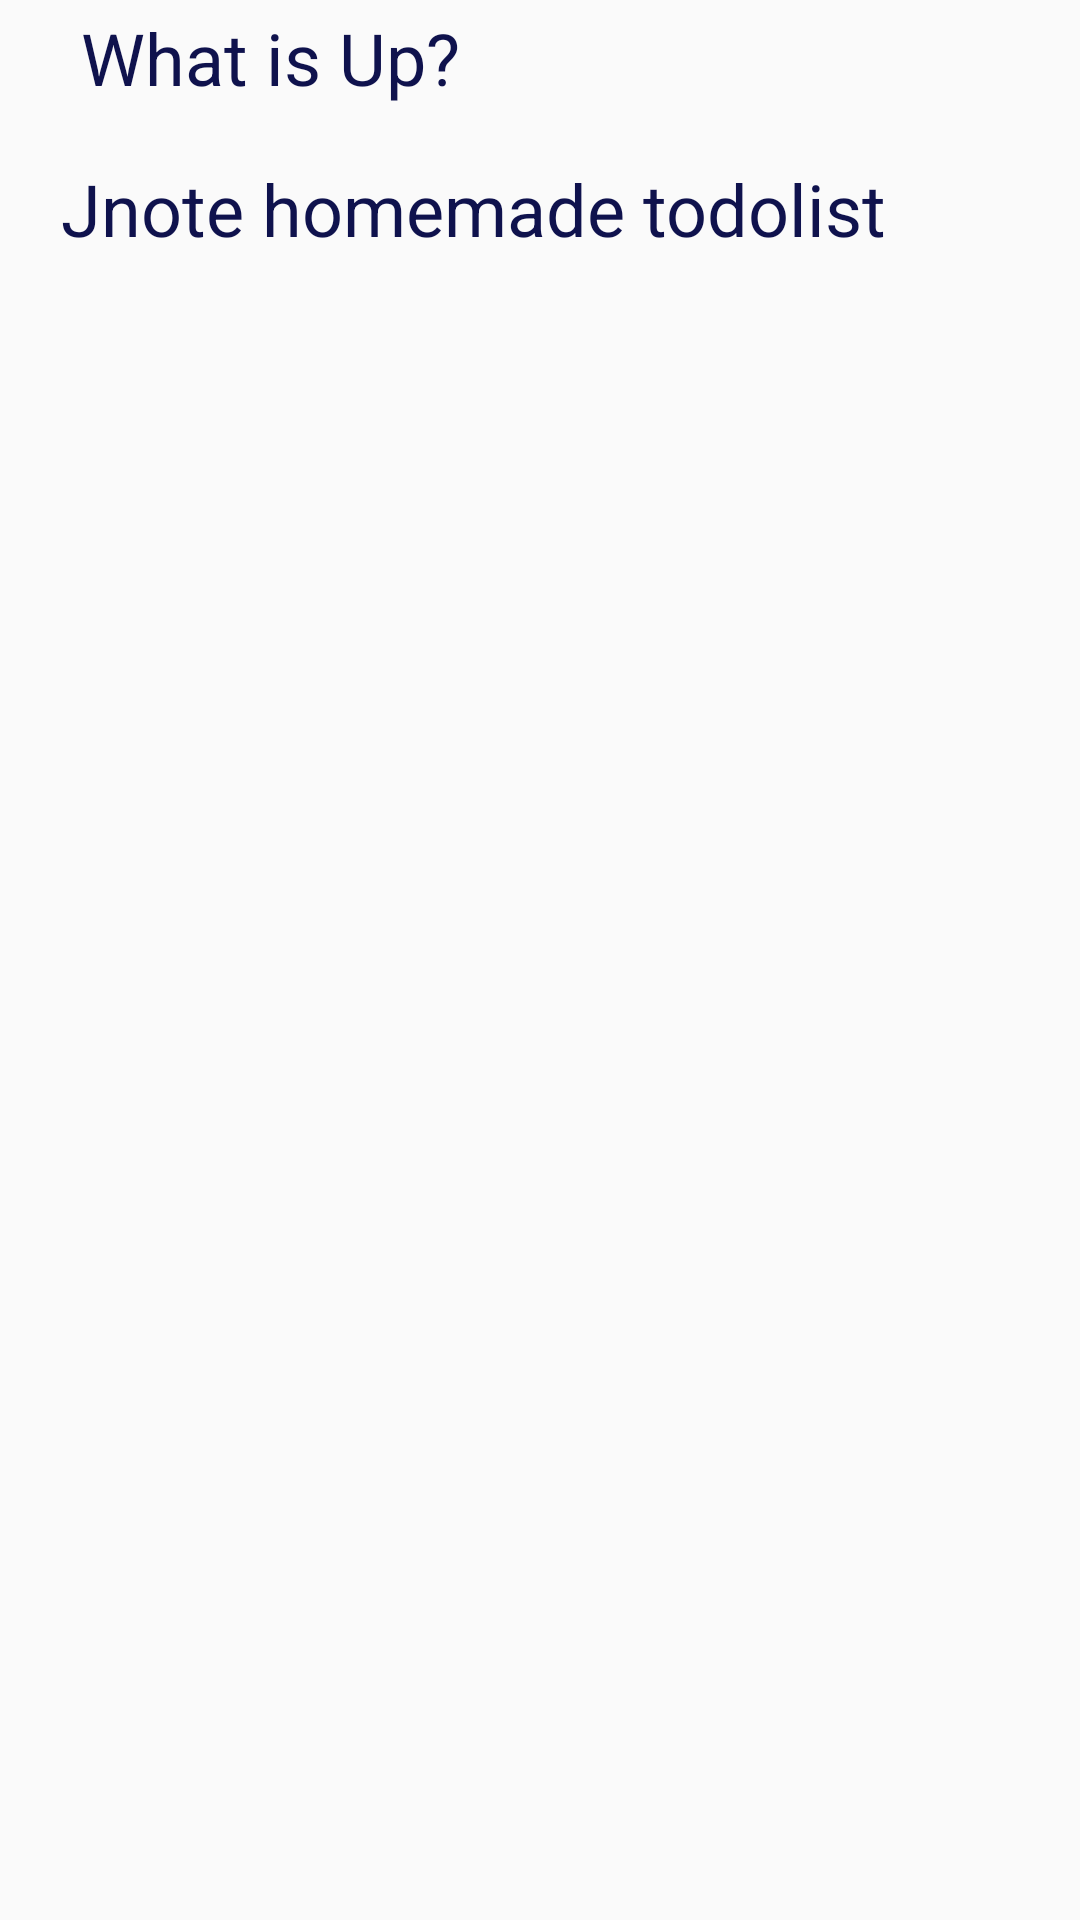

Reconstruct the res/layout file that produces this screen, plus the resources it refers to.
<!-- AndroidManifest.xml: application theme Theme.Jnote -->
<!-- res/layout/activity_splashscreen.xml -->
<?xml version="1.0" encoding="utf-8"?>
<androidx.constraintlayout.widget.ConstraintLayout xmlns:android="http://schemas.android.com/apk/res/android"
    xmlns:app="http://schemas.android.com/apk/res-auto"
    xmlns:tools="http://schemas.android.com/tools"
    android:layout_width="match_parent"
    android:layout_height="match_parent"
    tools:context=".splashscreen">

    <TextView
        android:layout_width="wrap_content"
        android:layout_height="wrap_content"
        android:layout_marginBottom="18dp"
        android:text="What is Up?"
        android:textColor="#0F124D"
        android:textSize="24sp"
        app:layout_constraintBottom_toTopOf="@+id/subtitle"
        app:layout_constraintEnd_toEndOf="parent"
        app:layout_constraintHorizontal_bias="0.115"
        app:layout_constraintStart_toStartOf="parent"
        app:layout_constraintTop_toTopOf="parent"
        app:layout_constraintVertical_bias="1.0" />

    <TextView
        android:id="@+id/subtitle"
        android:layout_width="wrap_content"
        android:layout_height="wrap_content"
        android:text="Jnote homemade todolist"
        android:textColor="#0F124D"
        android:textSize="24sp"
        app:layout_constraintBottom_toBottomOf="parent"
        app:layout_constraintEnd_toEndOf="parent"
        app:layout_constraintHorizontal_bias="0.242"
        app:layout_constraintStart_toStartOf="parent"
        app:layout_constraintTop_toTopOf="parent"
        app:layout_constraintVertical_bias="0.088" />

    <LinearLayout
        android:id="@+id/linearLayout"
        android:layout_width="wrap_content"
        android:layout_height="wrap_content"
        android:layout_marginStart="24dp"
        android:layout_marginTop="6dp"
        android:layout_marginEnd="24dp"
        android:background="@drawable/bgitem"
        android:orientation="horizontal"
        app:layout_constraintBottom_toBottomOf="parent"
        app:layout_constraintEnd_toEndOf="parent"
        app:layout_constraintStart_toStartOf="parent"
        app:layout_constraintTop_toBottomOf="@+id/subtitle"
        app:layout_constraintVertical_bias="0.096"></LinearLayout>

    <ImageView
        android:layout_width="wrap_content"
        android:layout_height="wrap_content"
        app:layout_constraintBottom_toBottomOf="parent"
        app:layout_constraintEnd_toEndOf="parent"
        app:layout_constraintStart_toStartOf="parent"
        app:layout_constraintTop_toTopOf="@+id/linearLayout"
        app:layout_constraintVertical_bias="0.26"
        app:srcCompat="@drawable/logo1" />

</androidx.constraintlayout.widget.ConstraintLayout>
<!-- resources referenced by this layout -->
<resources>
  <!-- drawable bgitem (drawable) -->
  <?xml version="1.0" encoding="utf-8"?>
  <shape xmlns:android="http://schemas.android.com/apk/res/android">
  
      <Solid
          android:color="#FFF"
          />
      <corners
          android:radius="12dp"
          />
      <stroke
          android:width="1dp"
          android:color="#e2e2e2"
      />
  </shape>
  <style name="Theme.Jnote" parent="Theme.AppCompat.Light.NoActionBar">
          
          <item name="colorPrimary">@color/teal_200</item>
          <item name="colorPrimaryVariant">@color/teal_700</item>
          <item name="colorOnPrimary">@color/white</item>
          
          <item name="colorSecondary">@color/purple_500</item>
          <item name="colorSecondaryVariant">@color/purple_700</item>
          <item name="colorOnSecondary">@color/black</item>
          
          <item name="android:statusBarColor" tools:targetApi="l">?attr/colorPrimaryVariant</item>
          
      </style>
  <!-- not gathered from this repository: default colours our renderer supplied (Android Studio template values) -->
  <color name="purple_500">#FF6200EE</color>
  <color name="purple_700">#FF3700B3</color>
  <color name="teal_200">#FF03DAC5</color>
  <color name="teal_700">#FF018786</color>
  <color name="black">#FF000000</color>
  <color name="white">#FFFFFFFF</color>
</resources>
